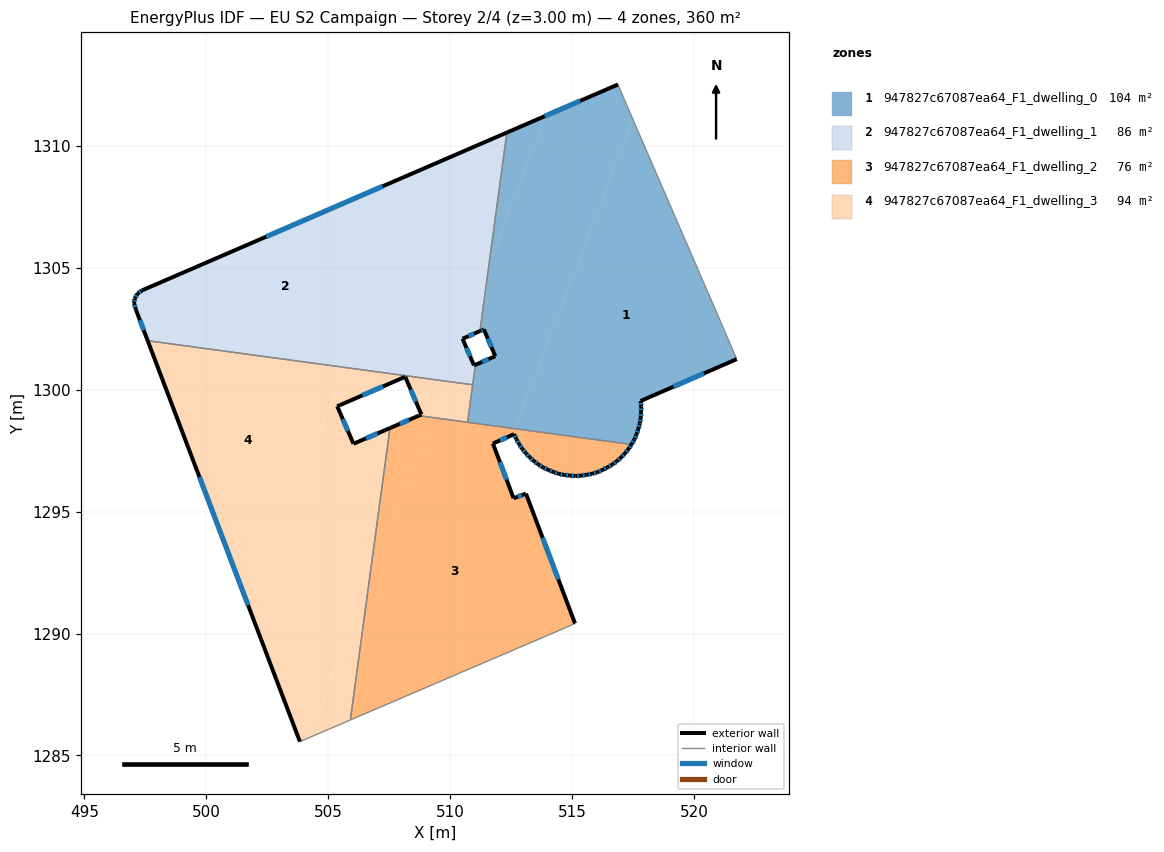
=== STOREY PLAN SPEC (per zone: floor XY polygon, exterior-wall plan segments, windows/doors) ===
zone 1: 947827c67087ea64_F1_dwelling_0  (104.0 m²)
  floor: (517.68, 1310.67) (521.21, 1302.52) (521.76, 1301.26) (517.81, 1299.54) (517.84, 1299.31) (517.83, 1299.08) (517.82, 1298.85) (517.78, 1298.62) (517.72, 1298.40) (517.65, 1298.18) (517.56, 1297.97) (517.45, 1297.76) (517.44, 1297.76) (512.66, 1298.40) (517.49, 1311.10)
  floor: (516.92, 1312.43) (517.49, 1311.10) (512.66, 1298.40) (510.72, 1298.67) (511.04, 1301.03) (511.85, 1301.38) (511.27, 1302.75) (511.60, 1305.15) (513.91, 1311.23) (516.89, 1312.52)
  floor: (513.91, 1311.23) (511.60, 1305.15) (512.33, 1310.55)
  floor: (511.27, 1302.74) (511.39, 1302.48) (511.23, 1302.41)
  exterior wall: (517.82, 1298.85) – (517.83, 1299.08)  [0.2 m]
    window: (517.82, 1298.93) – (517.83, 1299.00)  [0.1 m²]
  exterior wall: (517.78, 1298.62) – (517.82, 1298.85)  [0.2 m]
    window: (517.79, 1298.70) – (517.80, 1298.77)  [0.1 m²]
  exterior wall: (517.72, 1298.40) – (517.78, 1298.62)  [0.2 m]
    window: (517.74, 1298.47) – (517.76, 1298.54)  [0.1 m²]
  exterior wall: (517.65, 1298.18) – (517.72, 1298.40)  [0.2 m]
    window: (517.67, 1298.25) – (517.70, 1298.32)  [0.1 m²]
  exterior wall: (517.56, 1297.97) – (517.65, 1298.18)  [0.2 m]
    window: (517.59, 1298.04) – (517.62, 1298.11)  [0.1 m²]
  exterior wall: (517.45, 1297.76) – (517.56, 1297.97)  [0.2 m]
    window: (517.49, 1297.83) – (517.52, 1297.90)  [0.1 m²]
  exterior wall: (517.44, 1297.76) – (517.45, 1297.76)  [0.0 m]
  exterior wall: (511.85, 1301.38) – (511.04, 1301.03)  [0.9 m]
    window: (511.58, 1301.26) – (511.32, 1301.14)  [0.3 m²]
  exterior wall: (511.39, 1302.48) – (511.85, 1301.38)  [1.2 m]
    window: (511.54, 1302.10) – (511.69, 1301.75)  [0.4 m²]
  exterior wall: (511.39, 1302.48) – (511.22, 1302.41)  [0.2 m]
    window: (511.33, 1302.45) – (511.28, 1302.43)  [0.1 m²]
  exterior wall: (516.89, 1312.52) – (512.33, 1310.55)  [5.0 m]
    window: (515.34, 1311.85) – (513.88, 1311.22)  [1.5 m²]
  exterior wall: (517.81, 1299.54) – (521.76, 1301.26)  [4.3 m]
    window: (519.16, 1300.12) – (520.41, 1300.67)  [1.3 m²]
  exterior wall: (517.84, 1299.31) – (517.81, 1299.54)  [0.2 m]
    window: (517.83, 1299.39) – (517.82, 1299.46)  [0.1 m²]
  exterior wall: (517.83, 1299.08) – (517.84, 1299.31)  [0.2 m]
    window: (517.84, 1299.16) – (517.84, 1299.23)  [0.1 m²]
  interior walls: 8
zone 2: 947827c67087ea64_F1_dwelling_1  (86.4 m²)
  floor: (508.76, 1309.00) (505.68, 1300.92) (497.60, 1302.01) (497.11, 1303.29) (497.04, 1303.56) (497.06, 1303.74) (497.19, 1303.95) (497.36, 1304.07)
  floor: (512.33, 1310.55) (511.60, 1305.15) (510.96, 1303.48) (511.27, 1302.74) (511.23, 1302.41) (510.51, 1302.09) (510.98, 1301.00) (509.83, 1300.51) (509.77, 1300.36) (505.68, 1300.92) (508.76, 1309.00)
  floor: (511.60, 1305.15) (511.27, 1302.75) (510.96, 1303.48)
  floor: (511.04, 1301.03) (510.93, 1300.20) (509.77, 1300.36) (509.83, 1300.51) (511.00, 1301.01)
  exterior wall: (497.04, 1303.56) – (497.11, 1303.29)  [0.3 m]
    window: (497.06, 1303.47) – (497.09, 1303.38)  [0.1 m²]
  exterior wall: (497.06, 1303.74) – (497.04, 1303.56)  [0.2 m]
    window: (497.05, 1303.68) – (497.04, 1303.62)  [0.1 m²]
  exterior wall: (497.19, 1303.95) – (497.06, 1303.74)  [0.3 m]
    window: (497.15, 1303.88) – (497.10, 1303.81)  [0.1 m²]
  exterior wall: (497.36, 1304.07) – (497.19, 1303.95)  [0.2 m]
    window: (497.30, 1304.03) – (497.25, 1303.99)  [0.1 m²]
  exterior wall: (512.33, 1310.55) – (497.36, 1304.07)  [16.3 m]
    window: (507.24, 1308.35) – (502.45, 1306.28)  [5.0 m²]
  exterior wall: (510.51, 1302.09) – (511.22, 1302.41)  [0.8 m]
    window: (510.75, 1302.20) – (510.98, 1302.30)  [0.2 m²]
  exterior wall: (510.98, 1301.00) – (510.51, 1302.09)  [1.2 m]
    window: (510.82, 1301.37) – (510.67, 1301.72)  [0.4 m²]
  exterior wall: (511.04, 1301.03) – (510.98, 1301.00)  [0.1 m]
  exterior wall: (497.11, 1303.29) – (497.60, 1302.01)  [1.4 m]
    window: (497.28, 1302.85) – (497.43, 1302.45)  [0.4 m²]
  interior walls: 3
zone 3: 947827c67087ea64_F1_dwelling_2  (76.1 m²)
  floor: (509.17, 1298.78) (506.70, 1292.27) (507.53, 1298.43) (508.72, 1298.94) (508.77, 1298.93)
  floor: (512.66, 1298.40) (512.57, 1298.15) (511.76, 1297.79) (512.60, 1295.55) (513.11, 1295.74) (515.12, 1290.41) (514.63, 1290.20) (505.91, 1286.46) (506.70, 1292.27) (509.21, 1298.87)
  floor: (517.44, 1297.76) (517.32, 1297.57) (517.17, 1297.39) (517.02, 1297.23) (516.85, 1297.07) (516.66, 1296.94) (516.46, 1296.82) (516.25, 1296.71) (516.05, 1296.62) (515.83, 1296.56) (515.60, 1296.51) (515.37, 1296.48) (515.14, 1296.46) (514.91, 1296.48) (514.68, 1296.51) (514.46, 1296.55) (514.24, 1296.63) (514.03, 1296.71) (513.81, 1296.81) (513.62, 1296.94) (513.44, 1297.07) (513.27, 1297.23) (513.10, 1297.40) (512.96, 1297.58) (512.84, 1297.76) (512.72, 1297.97) (512.63, 1298.18) (512.57, 1298.15) (512.66, 1298.40)
  floor: (509.21, 1298.87) (509.17, 1298.78) (508.77, 1298.93)
  exterior wall: (516.66, 1296.94) – (516.85, 1297.07)  [0.2 m]
    window: (516.72, 1296.99) – (516.78, 1297.03)  [0.1 m²]
  exterior wall: (516.46, 1296.82) – (516.66, 1296.94)  [0.2 m]
    window: (516.53, 1296.86) – (516.59, 1296.90)  [0.1 m²]
  exterior wall: (516.25, 1296.71) – (516.46, 1296.82)  [0.2 m]
    window: (516.33, 1296.75) – (516.39, 1296.78)  [0.1 m²]
  exterior wall: (516.05, 1296.62) – (516.25, 1296.71)  [0.2 m]
    window: (516.12, 1296.65) – (516.18, 1296.68)  [0.1 m²]
  exterior wall: (515.83, 1296.56) – (516.05, 1296.62)  [0.2 m]
    window: (515.90, 1296.58) – (515.97, 1296.60)  [0.1 m²]
  exterior wall: (515.60, 1296.51) – (515.83, 1296.56)  [0.2 m]
    window: (515.68, 1296.53) – (515.75, 1296.54)  [0.1 m²]
  exterior wall: (515.37, 1296.48) – (515.60, 1296.51)  [0.2 m]
    window: (515.45, 1296.49) – (515.52, 1296.50)  [0.1 m²]
  exterior wall: (515.14, 1296.46) – (515.37, 1296.48)  [0.2 m]
    window: (515.22, 1296.47) – (515.29, 1296.47)  [0.1 m²]
  exterior wall: (514.91, 1296.48) – (515.14, 1296.46)  [0.2 m]
    window: (514.99, 1296.47) – (515.06, 1296.47)  [0.1 m²]
  exterior wall: (514.68, 1296.51) – (514.91, 1296.48)  [0.2 m]
    window: (514.76, 1296.50) – (514.83, 1296.49)  [0.1 m²]
  exterior wall: (514.46, 1296.55) – (514.68, 1296.51)  [0.2 m]
    window: (514.53, 1296.54) – (514.60, 1296.52)  [0.1 m²]
  exterior wall: (514.24, 1296.63) – (514.46, 1296.55)  [0.2 m]
    window: (514.31, 1296.60) – (514.38, 1296.58)  [0.1 m²]
  exterior wall: (514.03, 1296.71) – (514.24, 1296.63)  [0.2 m]
    window: (514.10, 1296.68) – (514.16, 1296.66)  [0.1 m²]
  exterior wall: (513.81, 1296.81) – (514.03, 1296.71)  [0.2 m]
    window: (513.89, 1296.78) – (513.95, 1296.75)  [0.1 m²]
  exterior wall: (513.62, 1296.94) – (513.81, 1296.81)  [0.2 m]
    window: (513.69, 1296.89) – (513.75, 1296.85)  [0.1 m²]
  exterior wall: (513.44, 1297.07) – (513.62, 1296.94)  [0.2 m]
    window: (513.50, 1297.03) – (513.56, 1296.98)  [0.1 m²]
  exterior wall: (513.27, 1297.23) – (513.44, 1297.07)  [0.2 m]
    window: (513.32, 1297.18) – (513.38, 1297.13)  [0.1 m²]
  exterior wall: (513.10, 1297.40) – (513.27, 1297.23)  [0.2 m]
    window: (513.16, 1297.34) – (513.21, 1297.29)  [0.1 m²]
  exterior wall: (512.96, 1297.58) – (513.10, 1297.40)  [0.2 m]
    window: (513.01, 1297.52) – (513.05, 1297.46)  [0.1 m²]
  exterior wall: (512.84, 1297.76) – (512.96, 1297.58)  [0.2 m]
    window: (512.88, 1297.70) – (512.92, 1297.64)  [0.1 m²]
  exterior wall: (512.72, 1297.97) – (512.84, 1297.76)  [0.2 m]
    window: (512.76, 1297.90) – (512.80, 1297.83)  [0.1 m²]
  exterior wall: (512.63, 1298.18) – (512.72, 1297.97)  [0.2 m]
    window: (512.66, 1298.11) – (512.69, 1298.04)  [0.1 m²]
  exterior wall: (511.76, 1297.79) – (512.63, 1298.18)  [1.0 m]
    window: (512.05, 1297.93) – (512.33, 1298.05)  [0.3 m²]
  exterior wall: (512.60, 1295.55) – (511.76, 1297.79)  [2.4 m]
    window: (512.32, 1296.31) – (512.04, 1297.03)  [0.7 m²]
  exterior wall: (513.11, 1295.74) – (512.60, 1295.55)  [0.5 m]
    window: (512.94, 1295.67) – (512.78, 1295.61)  [0.2 m²]
  exterior wall: (515.12, 1290.41) – (513.11, 1295.74)  [5.7 m]
    window: (514.44, 1292.23) – (513.80, 1293.93)  [1.7 m²]
  exterior wall: (508.72, 1298.94) – (507.53, 1298.43)  [1.3 m]
    window: (508.32, 1298.76) – (507.94, 1298.60)  [0.4 m²]
  exterior wall: (517.32, 1297.57) – (517.44, 1297.76)  [0.2 m]
    window: (517.36, 1297.63) – (517.40, 1297.69)  [0.1 m²]
  exterior wall: (517.17, 1297.39) – (517.32, 1297.57)  [0.2 m]
    window: (517.22, 1297.45) – (517.27, 1297.51)  [0.1 m²]
  exterior wall: (517.02, 1297.23) – (517.17, 1297.39)  [0.2 m]
    window: (517.07, 1297.28) – (517.12, 1297.33)  [0.1 m²]
  exterior wall: (516.85, 1297.07) – (517.02, 1297.23)  [0.2 m]
    window: (516.90, 1297.13) – (516.96, 1297.17)  [0.1 m²]
  interior walls: 5
zone 4: 947827c67087ea64_F1_dwelling_3  (93.7 m²)
  floor: (509.77, 1300.36) (509.21, 1298.87) (508.77, 1298.93) (508.73, 1298.94) (508.83, 1298.98) (508.16, 1300.53) (505.37, 1299.32) (505.21, 1299.69) (505.68, 1300.92)
  floor: (505.68, 1300.92) (501.84, 1290.83) (497.60, 1302.01)
  floor: (507.53, 1298.43) (506.70, 1292.27) (504.21, 1285.73) (503.84, 1285.57) (501.84, 1290.83) (505.21, 1299.69) (505.37, 1299.32) (506.04, 1297.79)
  floor: (510.93, 1300.20) (510.72, 1298.67) (509.21, 1298.87) (509.77, 1300.36)
  floor: (506.70, 1292.27) (505.91, 1286.46) (504.21, 1285.73)
  exterior wall: (508.83, 1298.98) – (508.72, 1298.94)  [0.1 m]
  exterior wall: (508.16, 1300.53) – (508.83, 1298.98)  [1.7 m]
    window: (508.39, 1300.01) – (508.60, 1299.51)  [0.5 m²]
  exterior wall: (505.49, 1299.38) – (508.16, 1300.53)  [2.9 m]
    window: (506.40, 1299.77) – (507.25, 1300.14)  [0.9 m²]
  exterior wall: (505.37, 1299.32) – (505.49, 1299.38)  [0.1 m]
  exterior wall: (506.04, 1297.79) – (505.37, 1299.32)  [1.7 m]
    window: (505.81, 1298.31) – (505.60, 1298.80)  [0.5 m²]
  exterior wall: (507.53, 1298.43) – (506.04, 1297.79)  [1.6 m]
    window: (507.02, 1298.21) – (506.55, 1298.00)  [0.5 m²]
  exterior wall: (497.60, 1302.01) – (503.84, 1285.57)  [17.6 m]
    window: (499.72, 1296.42) – (501.72, 1291.16)  [5.4 m²]
  interior walls: 5

=== DERIVED (storey summary) ===
Building: EU S2 Campaign
Storey: 2 of 4  (floor level z = 3.00 m)
Storey gross floor area: 360.1 m²
Zones on this storey: 4
  - 947827c67087ea64_F1_dwelling_0: floor 104.0 m²; exterior wall 13.4 m (40.2 m²); 13 window(s) 4.1 m²; WWR 10.2%
  - 947827c67087ea64_F1_dwelling_1: floor 86.4 m²; exterior wall 20.6 m (61.9 m²); 8 window(s) 6.3 m²; WWR 10.2%
  - 947827c67087ea64_F1_dwelling_2: floor 76.1 m²; exterior wall 16.9 m (50.6 m²); 31 window(s) 5.2 m²; WWR 10.2%
  - 947827c67087ea64_F1_dwelling_3: floor 93.7 m²; exterior wall 25.7 m (77.2 m²); 5 window(s) 7.8 m²; WWR 10.1%
Zone adjacency (shared interzone walls):
  - 947827c67087ea64_F1_dwelling_0 ↔ 947827c67087ea64_F1_dwelling_1
  - 947827c67087ea64_F1_dwelling_0 ↔ 947827c67087ea64_F1_dwelling_2
  - 947827c67087ea64_F1_dwelling_0 ↔ 947827c67087ea64_F1_dwelling_3
  - 947827c67087ea64_F1_dwelling_1 ↔ 947827c67087ea64_F1_dwelling_3
  - 947827c67087ea64_F1_dwelling_2 ↔ 947827c67087ea64_F1_dwelling_3